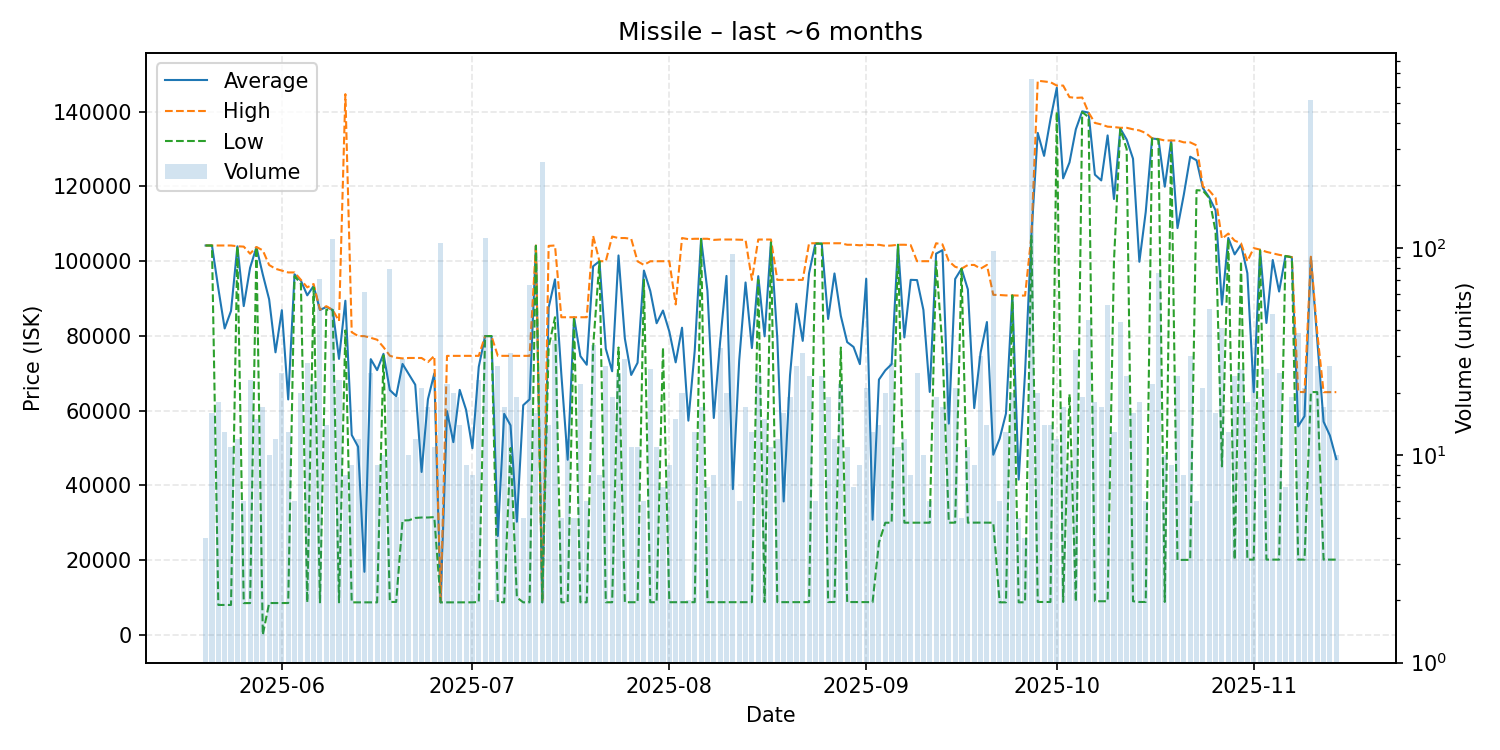

Values plotted in this chart, from the file beside it:
date, average, highest, lowest, order_count, volume
2025-05-20, 104200, 104200, 104200, 1, 4
2025-05-21, 104200, 104200, 104200, 9, 16
2025-05-22, 92723, 104200, 8006, 11, 18
2025-05-23, 82001, 104200, 8006, 12, 13
2025-05-24, 86701, 104200, 8006, 11, 11
2025-05-25, 103975, 104000, 103900, 9, 12
2025-05-26, 87984, 103900, 8501, 6, 6
2025-05-27, 98235, 102000, 8510, 12, 23
2025-05-28, 103760, 103800, 103700, 7, 15
2025-05-29, 96446, 102900, 0.01, 10, 17
2025-05-30, 89790, 98980, 8521, 8, 10
2025-05-31, 75613, 97970, 8524, 12, 12
2025-06-01, 86888, 97490, 8524, 19, 25
2025-06-02, 63004, 96990, 8525, 6, 13
2025-06-03, 96490, 96990, 95990, 5, 6
2025-06-04, 94794, 95000, 93980, 8, 20
2025-06-05, 90862, 93000, 8701, 20, 28
2025-06-06, 93379, 93900, 93000, 12, 22
2025-06-07, 86943, 87030, 8702, 16, 71
2025-06-08, 87754, 87960, 86990, 11, 14
2025-06-09, 86960, 86960, 86960, 12, 110
2025-06-10, 73853, 83990, 8703, 13, 23
2025-06-11, 89421, 144700, 81470, 7, 8
2025-06-12, 53498, 81000, 8703, 9, 9
2025-06-13, 50364, 79980, 8703, 8, 12
2025-06-14, 16878, 79940, 8703, 9, 61
2025-06-15, 73785, 79490, 8703, 12, 25
2025-06-16, 70847, 78990, 8704, 5, 9
2025-06-17, 75207, 77000, 74775, 10, 10
2025-06-18, 65516, 74700, 8809, 12, 79
2025-06-19, 63873, 74180, 8813, 15, 19
2025-06-20, 72505, 73990, 30610, 11, 29
2025-06-21, 69716, 74100, 30670, 9, 10
2025-06-22, 66948, 74100, 31290, 11, 12
2025-06-23, 43594, 74095, 31410, 10, 21
2025-06-24, 63067, 73000, 31410, 15, 17
2025-06-25, 69951, 74660, 31520, 8, 11
2025-06-26, 8703, 8703, 8703, 9, 106
2025-06-27, 59874, 74660, 8704, 9, 22
2025-06-28, 51580, 74670, 8705, 13, 20
2025-06-29, 65562, 74670, 8706, 13, 14
2025-06-30, 60258, 74670, 8706, 9, 9
2025-07-01, 49946, 74670, 8707, 4, 8
2025-07-02, 71732, 74670, 8801, 12, 23
2025-07-03, 79960, 79960, 79960, 9, 111
2025-07-04, 79960, 79960, 79960, 2, 2
2025-07-05, 26465, 74670, 8800, 9, 27
2025-07-06, 59149, 74670, 8706, 15, 17
2025-07-07, 56072, 74670, 50000, 12, 31
2025-07-08, 30277, 74660, 10010, 12, 19
2025-07-09, 61461, 74650, 8706, 5, 5
2025-07-10, 63013, 74670, 8709, 10, 66
2025-07-11, 104144, 104200, 104100, 9, 16
2025-07-12, 8711, 8711, 8711, 12, 259
2025-07-13, 87569, 104100, 76890, 6, 14
2025-07-14, 95128, 104200, 85000, 15, 36
2025-07-15, 69743, 85000, 8715, 4, 5
2025-07-16, 46858, 85000, 8715, 8, 12
2025-07-17, 85000, 85000, 85000, 4, 5
2025-07-18, 74598, 85000, 8719, 15, 22
... 119 more rows
